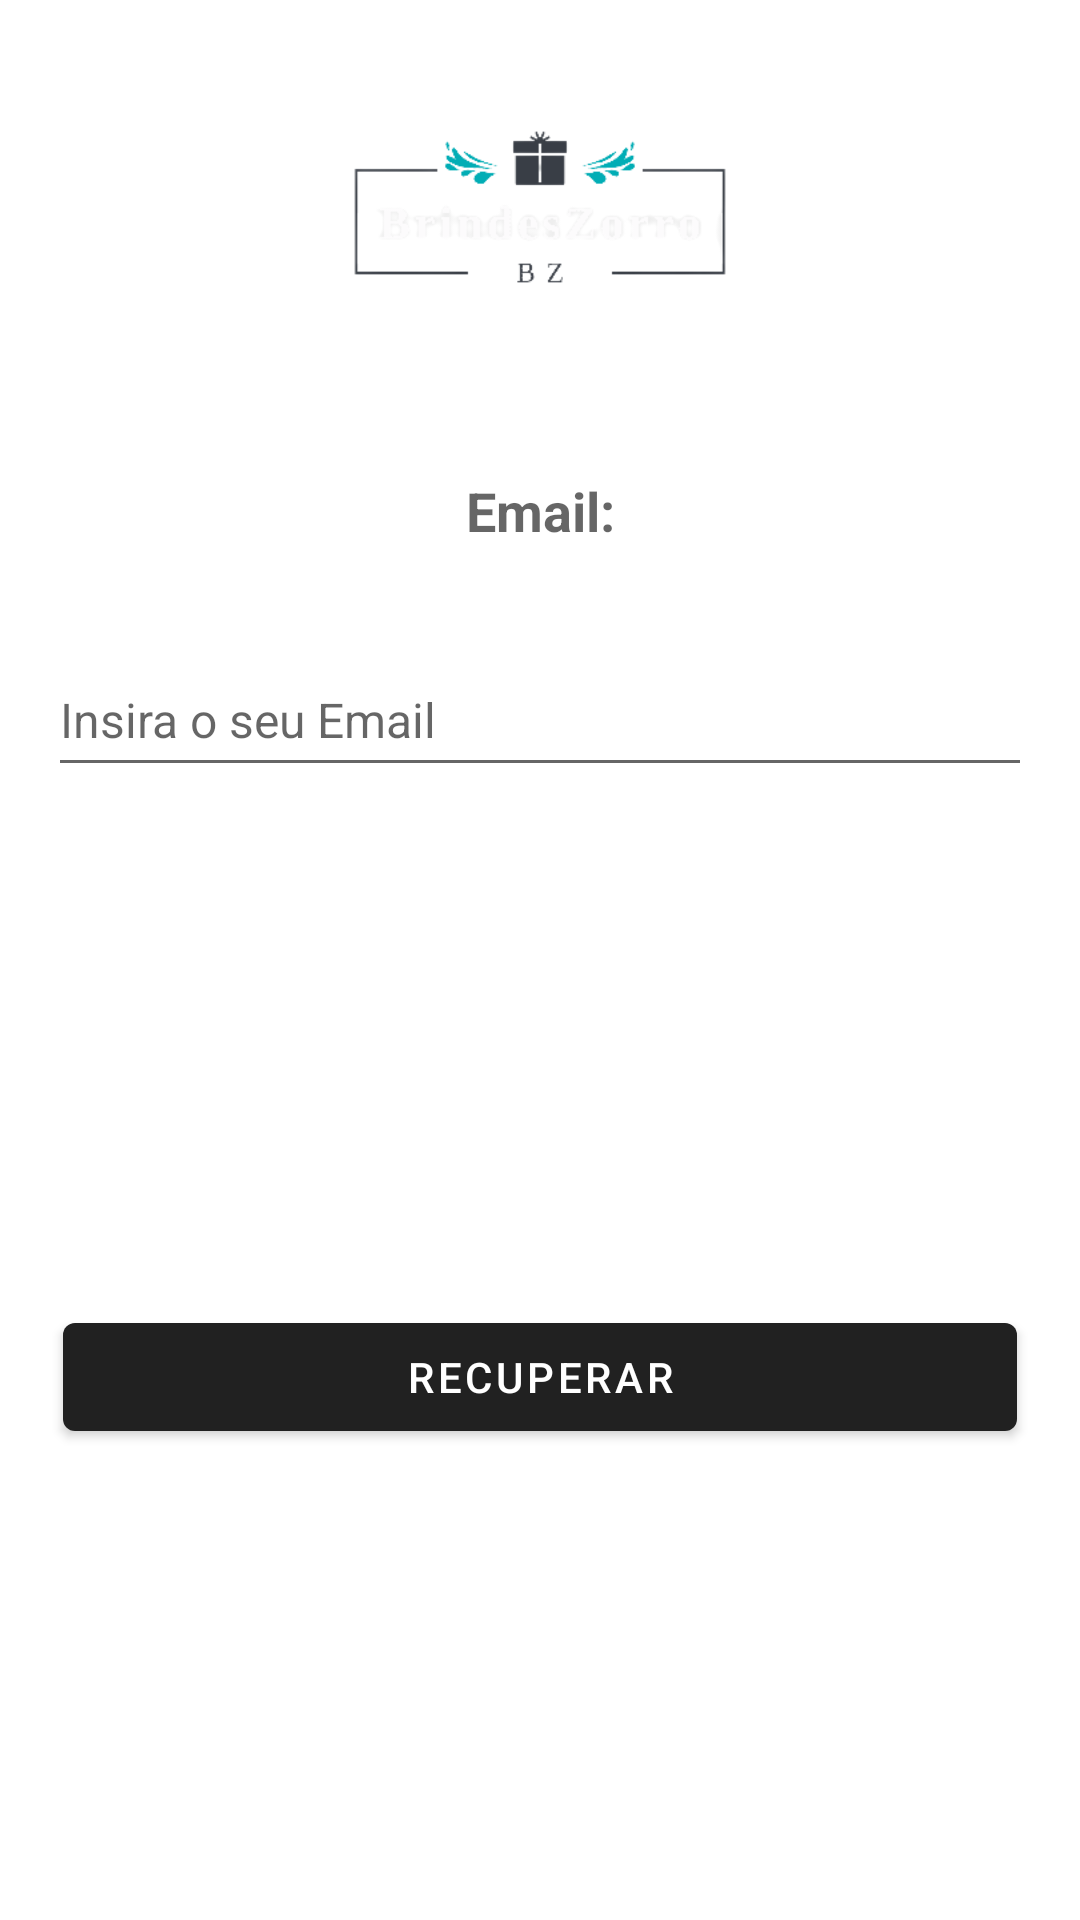

The Android layout XML behind this screen, and the referenced resources:
<!-- AndroidManifest.xml: application theme Theme.BrindesZorro -->
<!-- res/layout/activity_recuperar_password.xml -->
<?xml version="1.0" encoding="utf-8"?>
<LinearLayout xmlns:android="http://schemas.android.com/apk/res/android"
    xmlns:app="http://schemas.android.com/apk/res-auto"
    xmlns:tools="http://schemas.android.com/tools"
    android:layout_width="match_parent"
    android:layout_height="match_parent"
    android:orientation="vertical"
    tools:context=".RecuperarPasswordActivity">

    <ImageView
        android:id="@+id/ivRecPassword"
        android:layout_width="match_parent"
        android:layout_height="142dp"
        android:contentDescription="@string/descriptionLogo"
        app:srcCompat="@drawable/logosemfundo" />

    <TextView
        android:id="@+id/tvEmailRecPassword"
        android:layout_width="match_parent"
        android:layout_height="wrap_content"
        android:layout_margin="16dp"
        android:gravity="center"
        android:hint="@string/tvPedirEmail"
        android:textSize="18sp"
        android:textStyle="bold" />

    <EditText
        android:id="@+id/etEmailRecPassword"
        android:layout_width="match_parent"
        android:layout_height="wrap_content"
        android:layout_margin="16dp"
        android:ems="10"
        android:hint="@string/hint_userEmail"
        android:inputType="text"
        android:minHeight="48dp"
        android:textSize="16sp" />

    <LinearLayout
        android:layout_width="match_parent"
        android:layout_height="match_parent"
        android:layout_margin="16dp"
        android:gravity="center"
        android:orientation="horizontal">

        <Button
            android:id="@+id/buttonRecuperarRecPassword"
            android:layout_width="wrap_content"
            android:layout_height="wrap_content"
            android:layout_margin="5dp"
            android:layout_weight="1"
            android:onClick="recuperarPassword"
            android:text="@string/textRecuperar" />
    </LinearLayout>

</LinearLayout>
<!-- resources referenced by this layout -->
<resources>
  <!-- drawable logosemfundo: png bitmap (drawable, 19336 bytes) -->
  <string name="descriptionLogo">Imagem com logo da empresa</string>
  <string name="hint_userEmail">Insira o seu Email</string>
  <string name="textRecuperar">Recuperar</string>
  <string name="tvPedirEmail">Email:</string>
  <style name="Theme.BrindesZorro" parent="Base.Theme.BrindesZorro" />
  <style name="Base.Theme.BrindesZorro" parent="Theme.MaterialComponents.DayNight.DarkActionBar">
          
          
     </style>
</resources>
